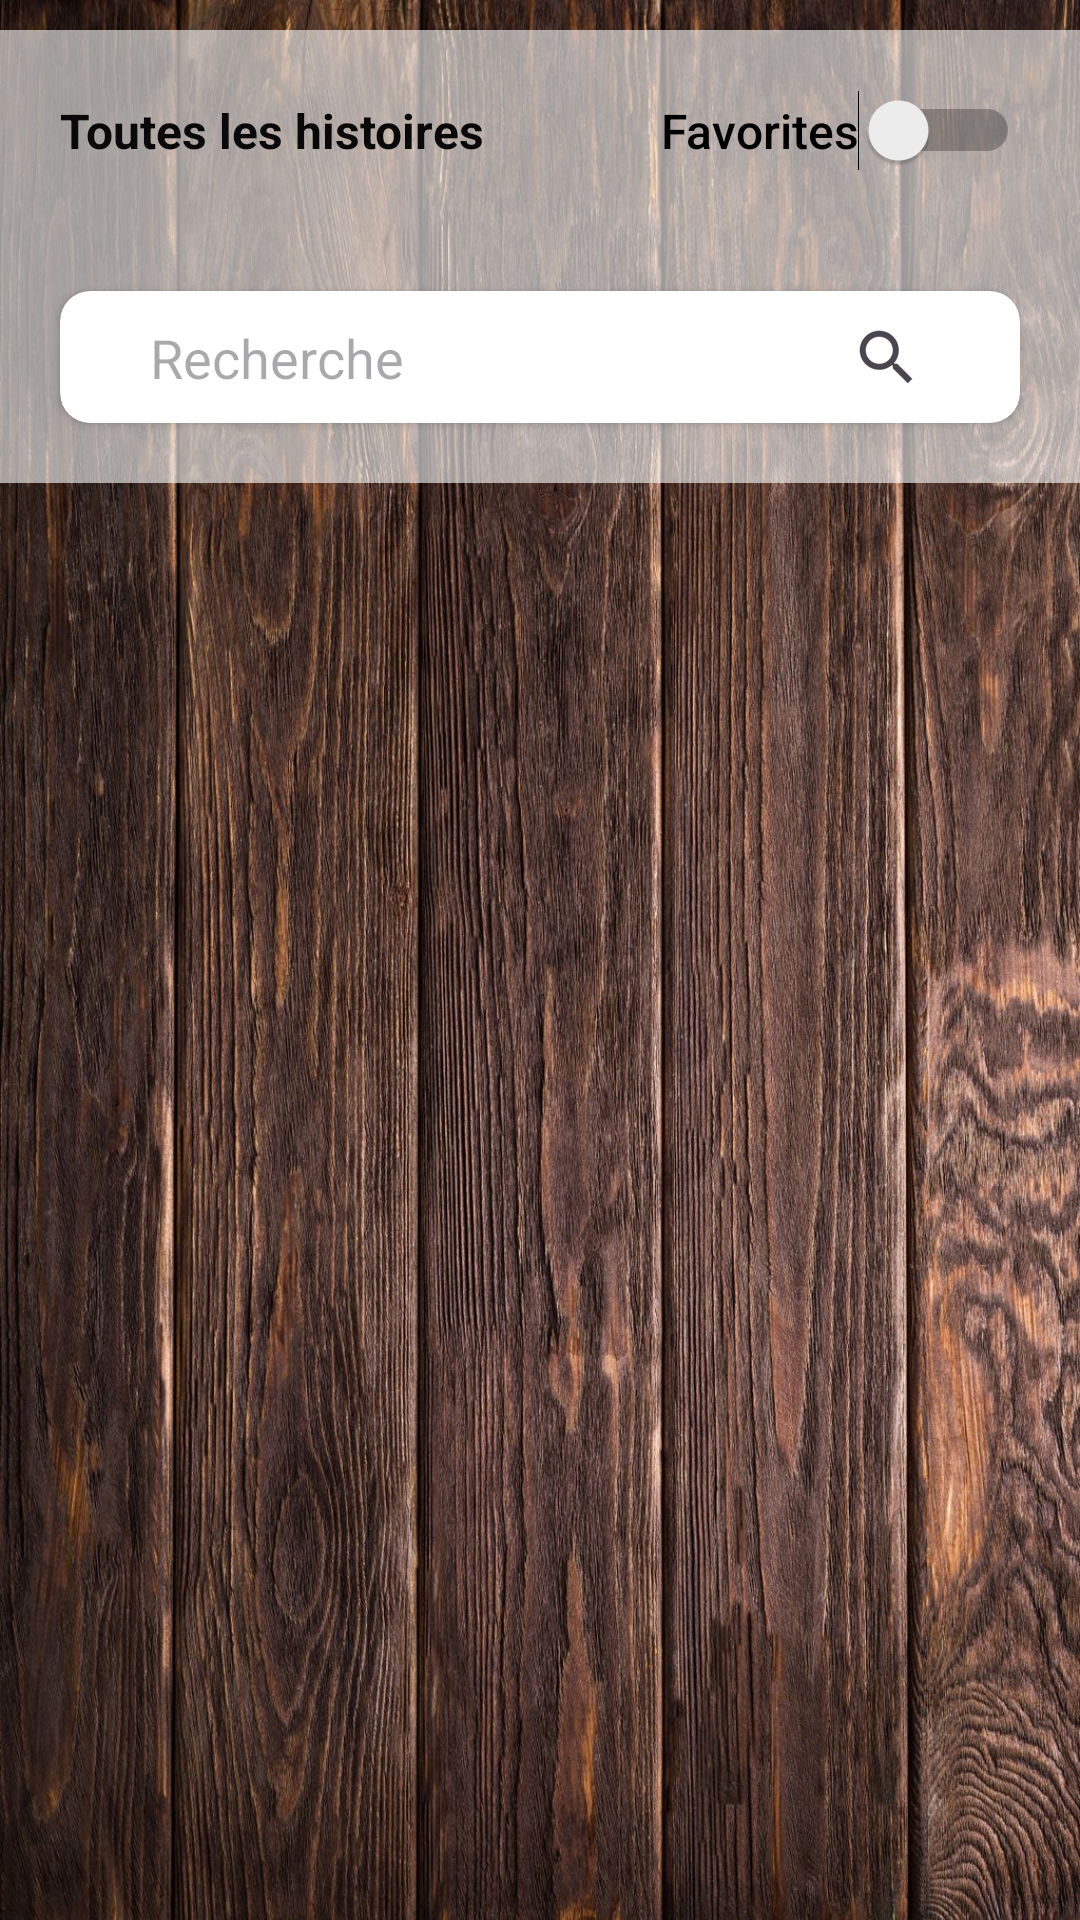

Reconstruct the res/layout file that produces this screen, plus the resources it refers to.
<!-- AndroidManifest.xml: activity theme Theme.ExamenAppMobile -->
<!-- res/layout/activity_main.xml -->
<?xml version="1.0" encoding="utf-8"?>
<androidx.coordinatorlayout.widget.CoordinatorLayout xmlns:android="http://schemas.android.com/apk/res/android"
    xmlns:app="http://schemas.android.com/apk/res-auto"
    xmlns:tools="http://schemas.android.com/tools"
    android:layout_width="match_parent"
    android:layout_height="match_parent"
    android:background="@drawable/bois"
    android:fitsSystemWindows="true"
    tools:context=".MainActivity">

    <LinearLayout
        android:layout_width="match_parent"
        android:layout_height="match_parent"
        android:layout_marginTop="10dp"
        android:orientation="vertical">

        <LinearLayout
            android:id="@+id/linearLayout"
            android:layout_width="match_parent"
            android:layout_height="wrap_content"
            android:layout_marginBottom="20dp"
            android:background="#99FFFFFF"
            android:fontFamily="sans-serif-condensed"
            android:orientation="vertical">

            <LinearLayout
                android:layout_width="match_parent"
                android:layout_height="match_parent"
                android:layout_margin="20dp"
                android:layout_weight="1"
                android:orientation="horizontal">

                <TextView
                    android:id="@+id/HeaderTV"
                    android:layout_width="wrap_content"
                    android:layout_height="wrap_content"
                    android:layout_weight="1"
                    android:text="Toutes les histoires"
                    android:textColor="#090909"
                    android:textSize="16dp"
                    android:textStyle="bold" />

                <Switch
                    android:id="@+id/IsFavSwitch"
                    android:layout_width="wrap_content"
                    android:layout_height="wrap_content"
                    android:layout_weight="1"
                    android:fontFamily="sans-serif-medium"
                    android:gravity="center_vertical|end"
                    android:shadowColor="#252323"
                    android:text="Favorites"
                    android:textColor="#000000"
                    android:textSize="16sp" />
            </LinearLayout>

            <androidx.cardview.widget.CardView
                android:layout_width="match_parent"
                android:layout_height="match_parent"
                android:layout_margin="20dp"
                android:layout_marginTop="0dp"
                android:layout_weight="1"
                android:background="#CCFFFFFF"
                app:cardCornerRadius="10dp">

                <LinearLayout
                    android:layout_width="match_parent"
                    android:layout_height="match_parent"
                    android:layout_margin="10dp"
                    android:layout_weight="1"
                    android:background="#00FFFFFF"
                    android:orientation="horizontal">

                    <EditText
                        android:id="@+id/SearchEntry"
                        android:layout_width="wrap_content"
                        android:layout_height="match_parent"
                        android:layout_weight="6"
                        android:background="@null"
                        android:hint="Recherche"
                        android:paddingLeft="20dp" />

                    <ImageButton
                        android:id="@+id/SearchBtn"
                        android:layout_width="50dp"
                        android:layout_height="wrap_content"
                        android:layout_gravity="end"
                        android:layout_marginLeft="10dp"
                        android:layout_weight="1"
                        android:background="#00FFFFFF"
                        app:srcCompat="?android:attr/actionModeWebSearchDrawable" />

                </LinearLayout>
            </androidx.cardview.widget.CardView>

        </LinearLayout>

        <androidx.recyclerview.widget.RecyclerView
            android:id="@+id/StoriesRecycleView"
            android:layout_width="match_parent"
            android:layout_height="match_parent" />
    </LinearLayout>

    

</androidx.coordinatorlayout.widget.CoordinatorLayout>
<!-- resources referenced by this layout -->
<resources>
  <!-- drawable bois: jpg bitmap (drawable, 538722 bytes) -->
  <style name="Theme.ExamenAppMobile" parent="Base.Theme.ExamenAppMobile">
          
          <item name="android:navigationBarColor">@android:color/transparent</item>
          <item name="android:statusBarColor">@android:color/transparent</item>
          <item name="android:windowLightStatusBar">false</item>
      </style>
  <style name="Base.Theme.ExamenAppMobile" parent="Theme.Material3.DayNight.NoActionBar">
          
          
      </style>
</resources>
